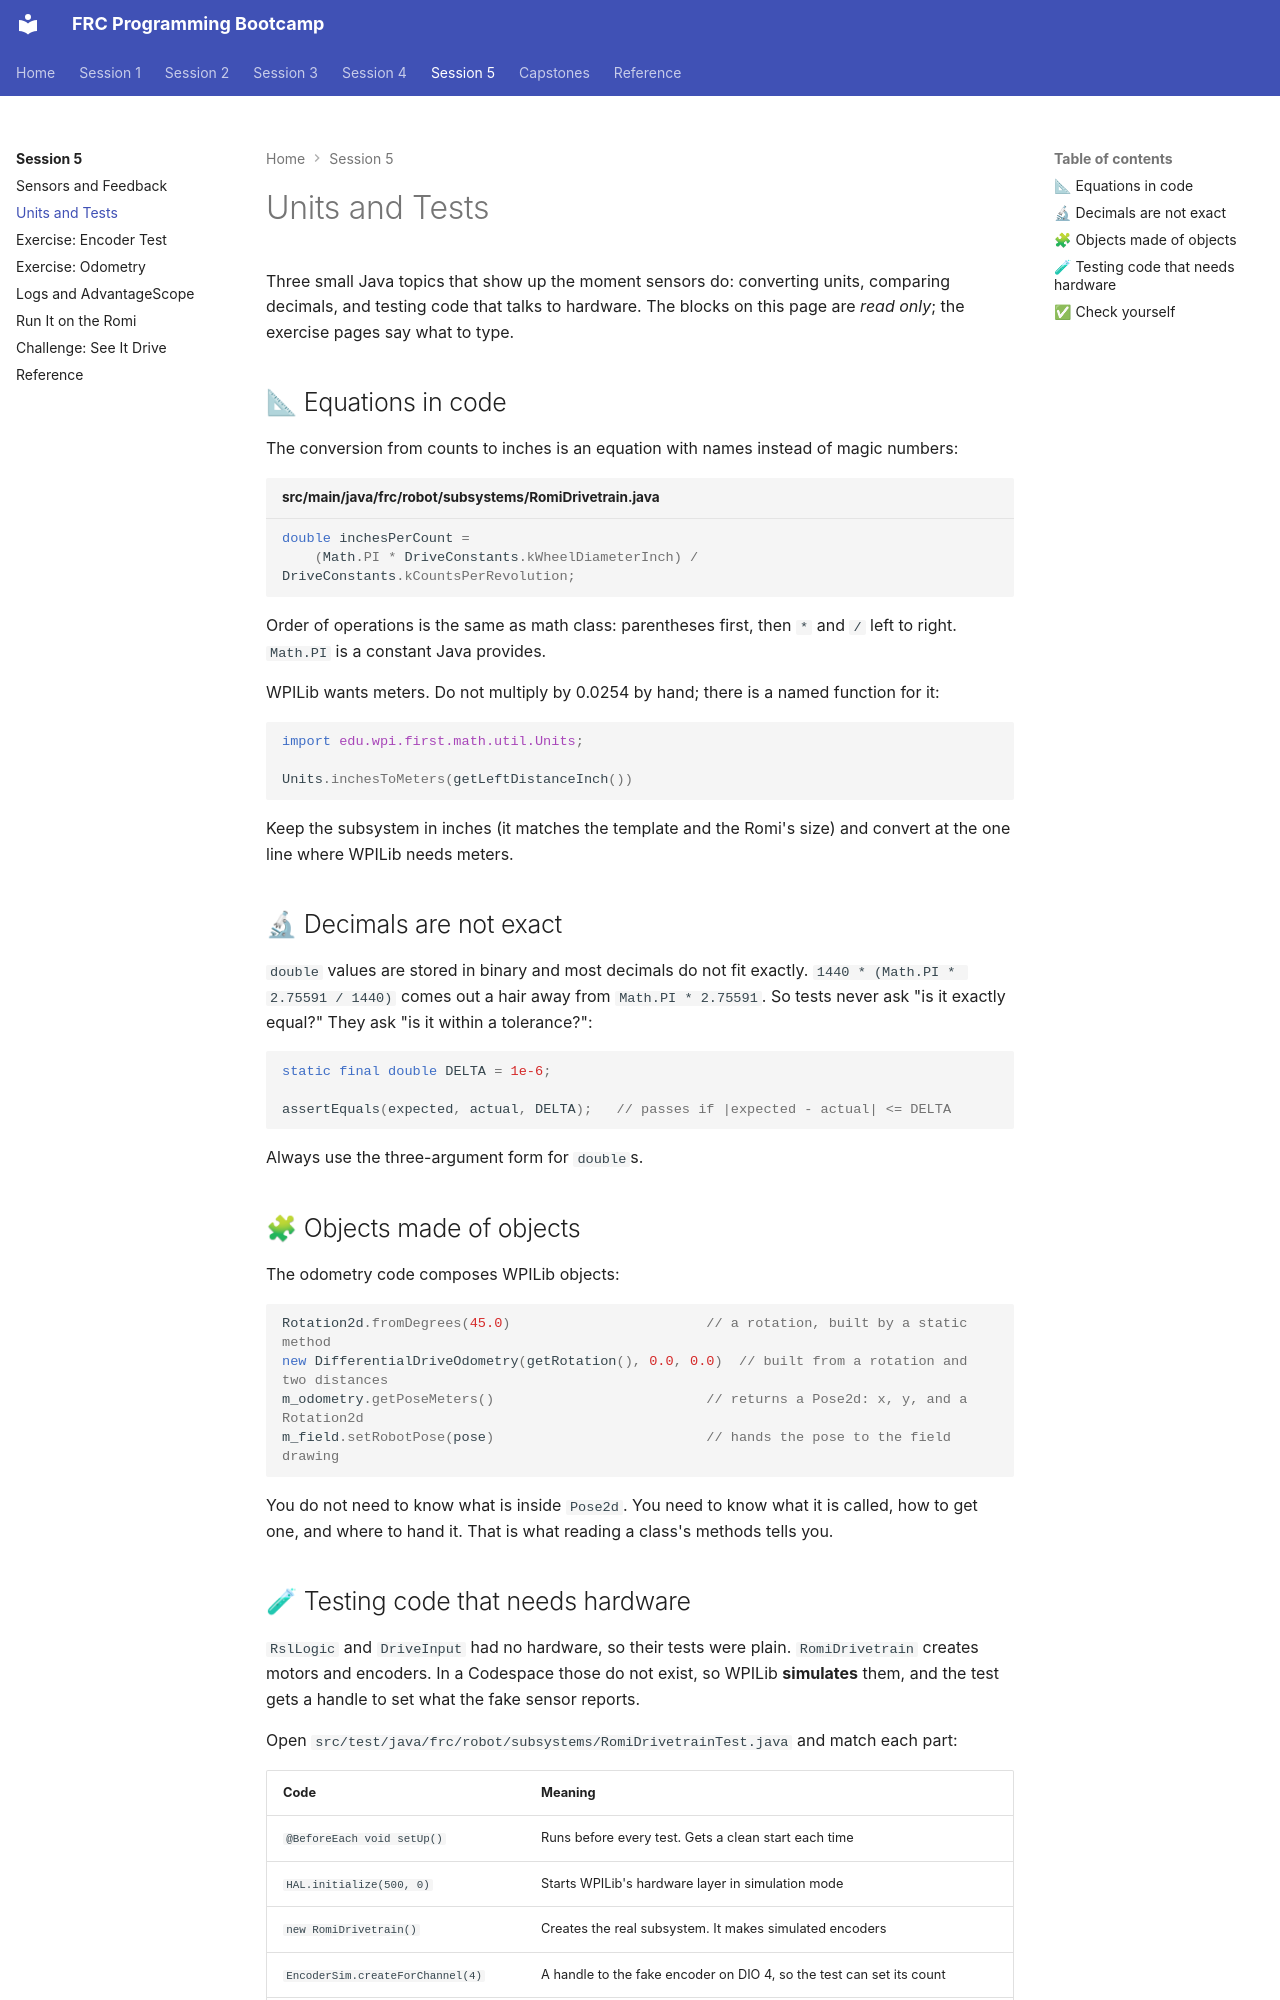

repository: cmlccie/bootstrap · page: session-5/units-and-tests/index.html · generator: mkdocs

# Units and Tests

Three small Java topics that show up the moment sensors do: converting units, comparing decimals, and testing code that talks to hardware. The blocks on this page are *read only*; the exercise pages say what to type.

## 📐 Equations in code

The conversion from counts to inches is an equation with names instead of magic numbers:

```java title="src/main/java/frc/robot/subsystems/RomiDrivetrain.java"
double inchesPerCount =
    (Math.PI * DriveConstants.kWheelDiameterInch) / DriveConstants.kCountsPerRevolution;
```

Order of operations is the same as math class: parentheses first, then `*` and `/` left to right. `Math.PI` is a constant Java provides.

WPILib wants meters. Do not multiply by 0.0254 by hand; there is a named function for it:

```java
import edu.wpi.first.math.util.Units;

Units.inchesToMeters(getLeftDistanceInch())
```

Keep the subsystem in inches (it matches the template and the Romi's size) and convert at the one line where WPILib needs meters.

## 🔬 Decimals are not exact

`double` values are stored in binary and most decimals do not fit exactly. `1440 * (Math.PI * 2.75591 / 1440)` comes out a hair away from `Math.PI * 2.75591`. So tests never ask "is it exactly equal?" They ask "is it within a tolerance?":

```java
static final double DELTA = 1e-6;

assertEquals(expected, actual, DELTA);   // passes if |expected - actual| <= DELTA
```

Always use the three-argument form for `double`s.

## 🧩 Objects made of objects

The odometry code composes WPILib objects:

```java
Rotation2d.fromDegrees(45.0)                        // a rotation, built by a static method
new DifferentialDriveOdometry(getRotation(), 0.0, 0.0)  // built from a rotation and two distances
m_odometry.getPoseMeters()                          // returns a Pose2d: x, y, and a Rotation2d
m_field.setRobotPose(pose)                          // hands the pose to the field drawing
```

You do not need to know what is inside `Pose2d`. You need to know what it is called, how to get one, and where to hand it. That is what reading a class's methods tells you.
